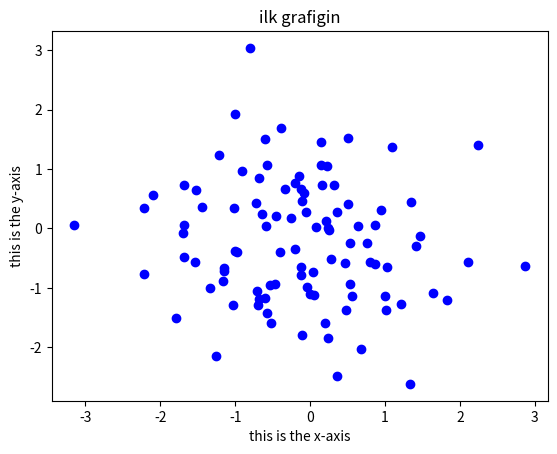

Write the Python code that produced this figure.
# -*- coding: utf-8 -*-
"""
Created on Mon Jan 20 14:13:05 2020
[redacted]
"""
import numpy as np
import matplotlib.pyplot as plt
import pandas as pd
# Vektör yaratma
x = np.array([1, 6, 2])
print(x)
y = np.array([1, 4, 3])
print(y)
# Fonksiyon hakkında yardım
#help(np.array)
#help(len)
# x+y, öncelikle boyutları uyuyor mu diye kontrol ederek
len(x)
len(y)
x+y
print(x+y)
print("="*10)

# Matris yaratımı
#help(np.matrix)
x = np.array([1, 2, 3, 4])
print(x)
x.shape = (2,2)
print(x.shape)
x = np.array([1, 2, 3, 4]).reshape(2,2)   # array'i 2x2 matrise ceviriyor
print(x)
# Matrislerde basit işlemler
x*x
print(x*x)
x*2
print(x*2)
x+2
print(x+2)
np.sqrt(x)
print(np.sqrt(x))     # kokunu aliyor
np.power(x, 1/3)
print(np.power(x,1/3))   # 1/3 kuvvetini alıyor
print("-40 satir---"*40)
# Normal dağılıma göre dağılmış rassal değişkenler yaratma

x = np.random.randn(500)
print(x)
y = np.random.normal(loc = 10, scale = 2,size = 500)
print("-40 satir---"*40)
print(y)
print("-40 satir---"*40)
print(np.corrcoef(x,y)) # İki vektör arasındaki korelasyon katsayısı

print(np.mean(x)) # Ortalama
print(np.mean(y)) # Ortalama
print(np.std(x)) # Standart sapma
print(np.std(y))
print(np.random.seed(12)) # Tohum
#help(np.random.seed())

#np.random.randn(5)



plt.ylabel('this is the y-axis')
plt.xlabel('this is the x-axis')
plt.title('ilk grafigin')

# Grafik çizme
x = np.random.randn(100)
y = np.random.randn(100)
plt.plot(x,y,'bo')
#plt.show()


# Sıralı vektör yaratma
x = np.arange(1, 10)
print(x)
#x = np.linspace(1, 100, num = 50)
#print(x)
xx = np.transpose(np.tile(x, (10,2))) # x'de yer alan ifadeyi alir her bir ifadeyi yanyana 10 kez yazar. sonra bitirir. "2" olarak belirtilen de bunu kac kez yapacagini göster.
print(xx)


a = np.array([0, 1, 2])
print(np.tile(a, 2))
print("="*20)
print(np.tile(a, (2, 2)))
print("="*20)
print(np.tile(a, (2, 1, 2)))
print("="*20)

y = x
yy = np.tile(y, (5,1)) ## x'deki seriyi yanyana yazmistik bu fonksiyon ayni seriyi alır alt alta 5 kez yazar.
print("kkk="*20)
print(x)
print("kkk="*20)
print(yy)
print("kkk="*20)
yy = np.transpose(np.tile(yy,(5,2)))

print(yy)
print("="*20)
yy = np.tile(y, (5,1))
print(yy)


